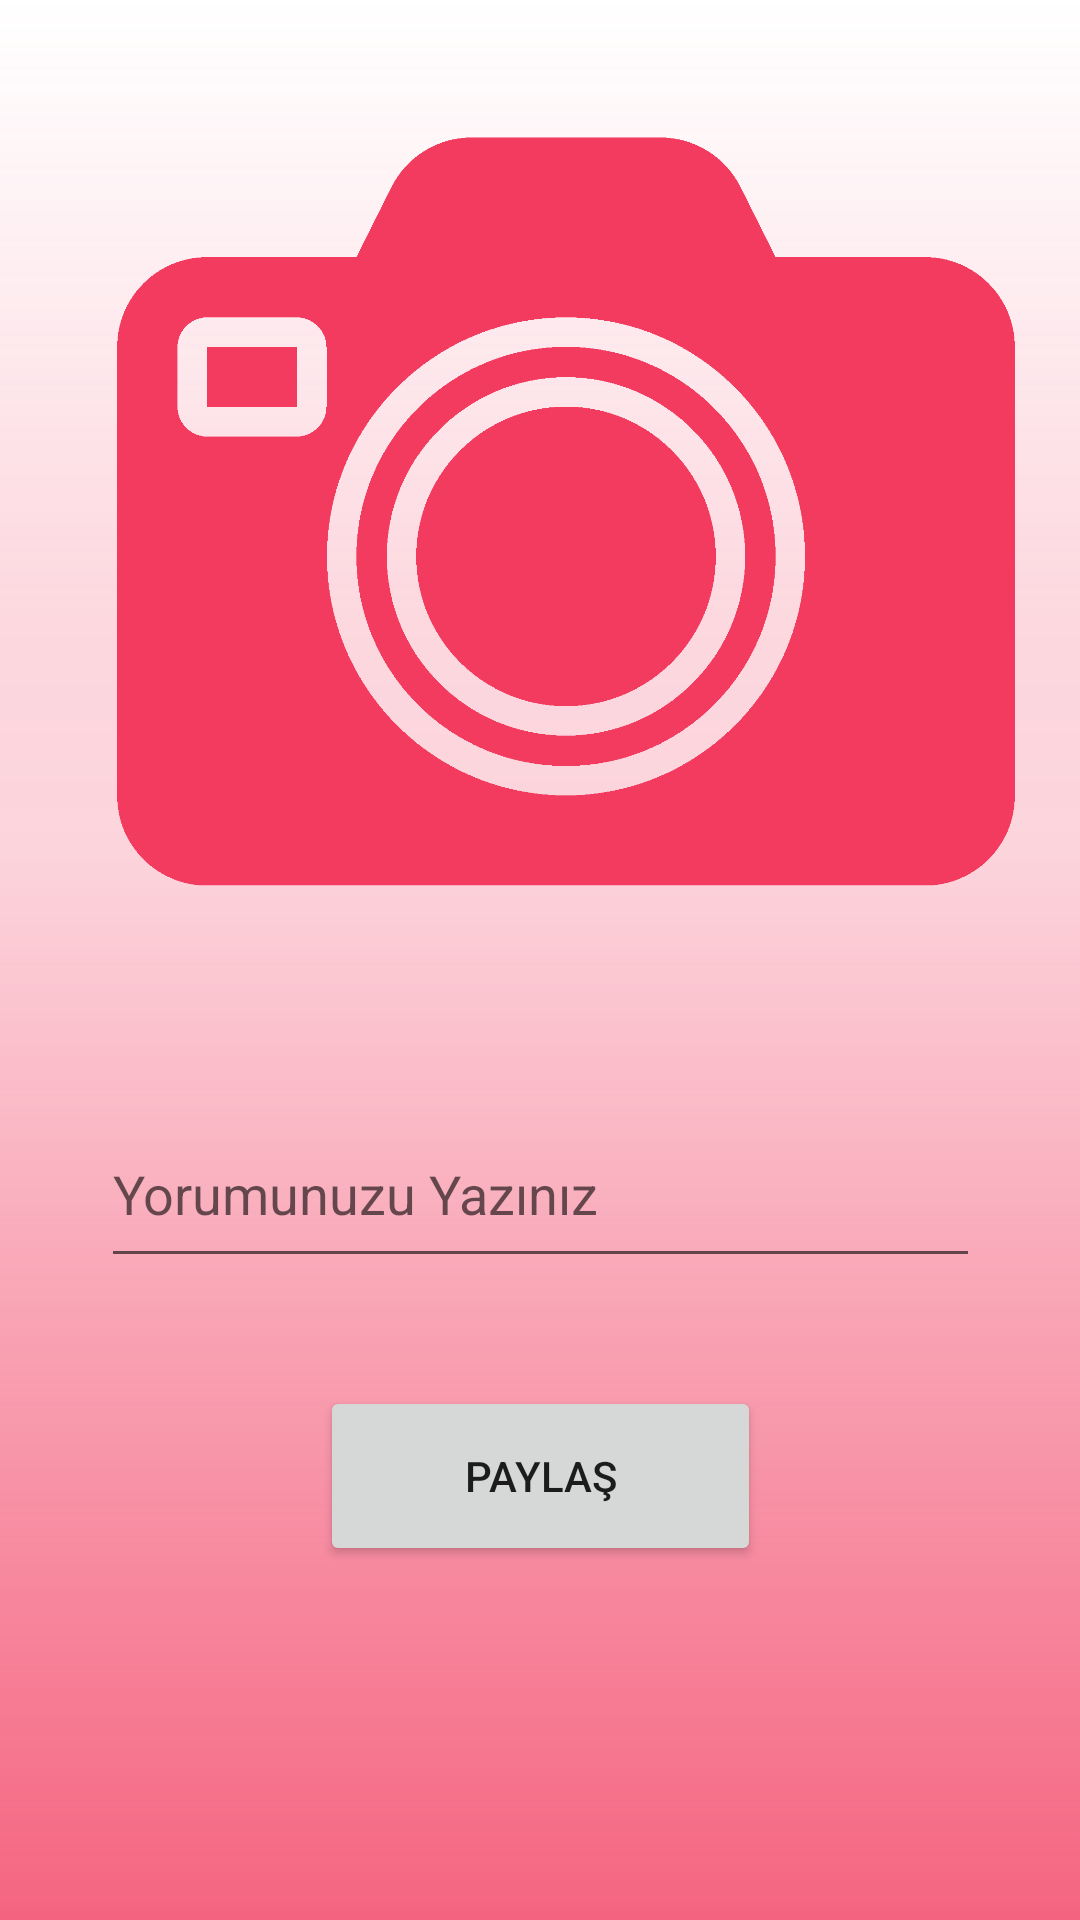

Reconstruct the res/layout file that produces this screen, plus the resources it refers to.
<!-- AndroidManifest.xml: application theme Theme.SosyalMedya -->
<!-- res/layout/activity_fotograf_paylasma.xml -->
<?xml version="1.0" encoding="utf-8"?>
<androidx.constraintlayout.widget.ConstraintLayout xmlns:android="http://schemas.android.com/apk/res/android"
    xmlns:app="http://schemas.android.com/apk/res-auto"
    xmlns:tools="http://schemas.android.com/tools"
    android:layout_width="match_parent"
    android:layout_height="match_parent"
    tools:context=".view.FotografPaylasmaActivity"
    android:background="@drawable/pbg"
    >

    <ImageView
        android:id="@+id/imageView"
        android:layout_width="408dp"
        android:layout_height="319dp"
        android:layout_marginTop="16dp"
        android:onClick="gorselSec"
        app:layout_constraintEnd_toEndOf="parent"
        app:layout_constraintHorizontal_bias="0.333"
        app:layout_constraintStart_toStartOf="parent"
        app:layout_constraintTop_toTopOf="parent"
        app:srcCompat="@drawable/gorsel" />

    <EditText
        android:id="@+id/yorumText"
        android:layout_width="293dp"
        android:layout_height="59dp"
        android:layout_marginTop="32dp"
        android:ems="10"
        android:hint="Yorumunuzu Yazınız"
        android:inputType="textPersonName"
        app:layout_constraintEnd_toEndOf="parent"
        app:layout_constraintStart_toStartOf="parent"
        app:layout_constraintTop_toBottomOf="@+id/imageView" />

    <Button
        android:id="@+id/button4"
        android:layout_width="147dp"
        android:layout_height="60dp"
        android:layout_marginTop="36dp"
        android:onClick="paylas"
        android:text="Paylaş"
        app:layout_constraintBottom_toBottomOf="parent"
        app:layout_constraintEnd_toEndOf="parent"
        app:layout_constraintStart_toStartOf="parent"
        app:layout_constraintTop_toBottomOf="@+id/yorumText"
        app:layout_constraintVertical_bias="0.0" />
</androidx.constraintlayout.widget.ConstraintLayout>
<!-- resources referenced by this layout -->
<resources>
  <!-- drawable gorsel: png bitmap (drawable, 36770 bytes) -->
  <!-- drawable pbg: png bitmap (drawable-hdpi, 16088 bytes) -->
  <style name="Theme.SosyalMedya" parent="Theme.MaterialComponents.DayNight.DarkActionBar">
          
          <item name="colorPrimary">@color/red</item>
          <item name="colorPrimaryVariant">@color/red</item>
          <item name="colorOnPrimary">@color/white</item>
          
          <item name="colorSecondary">@color/teal_200</item>
          <item name="colorSecondaryVariant">@color/teal_700</item>
          <item name="colorOnSecondary">@color/black</item>
          
          <item name="android:statusBarColor" tools:targetApi="l">?attr/colorPrimaryVariant</item>
          
      </style>
  <color name="red">#F33A5F</color>
  <color name="white">#FFFFFFFF</color>
  <color name="teal_200">#FF03DAC5</color>
  <color name="teal_700">#FF018786</color>
  <color name="black">#FF000000</color>
</resources>
